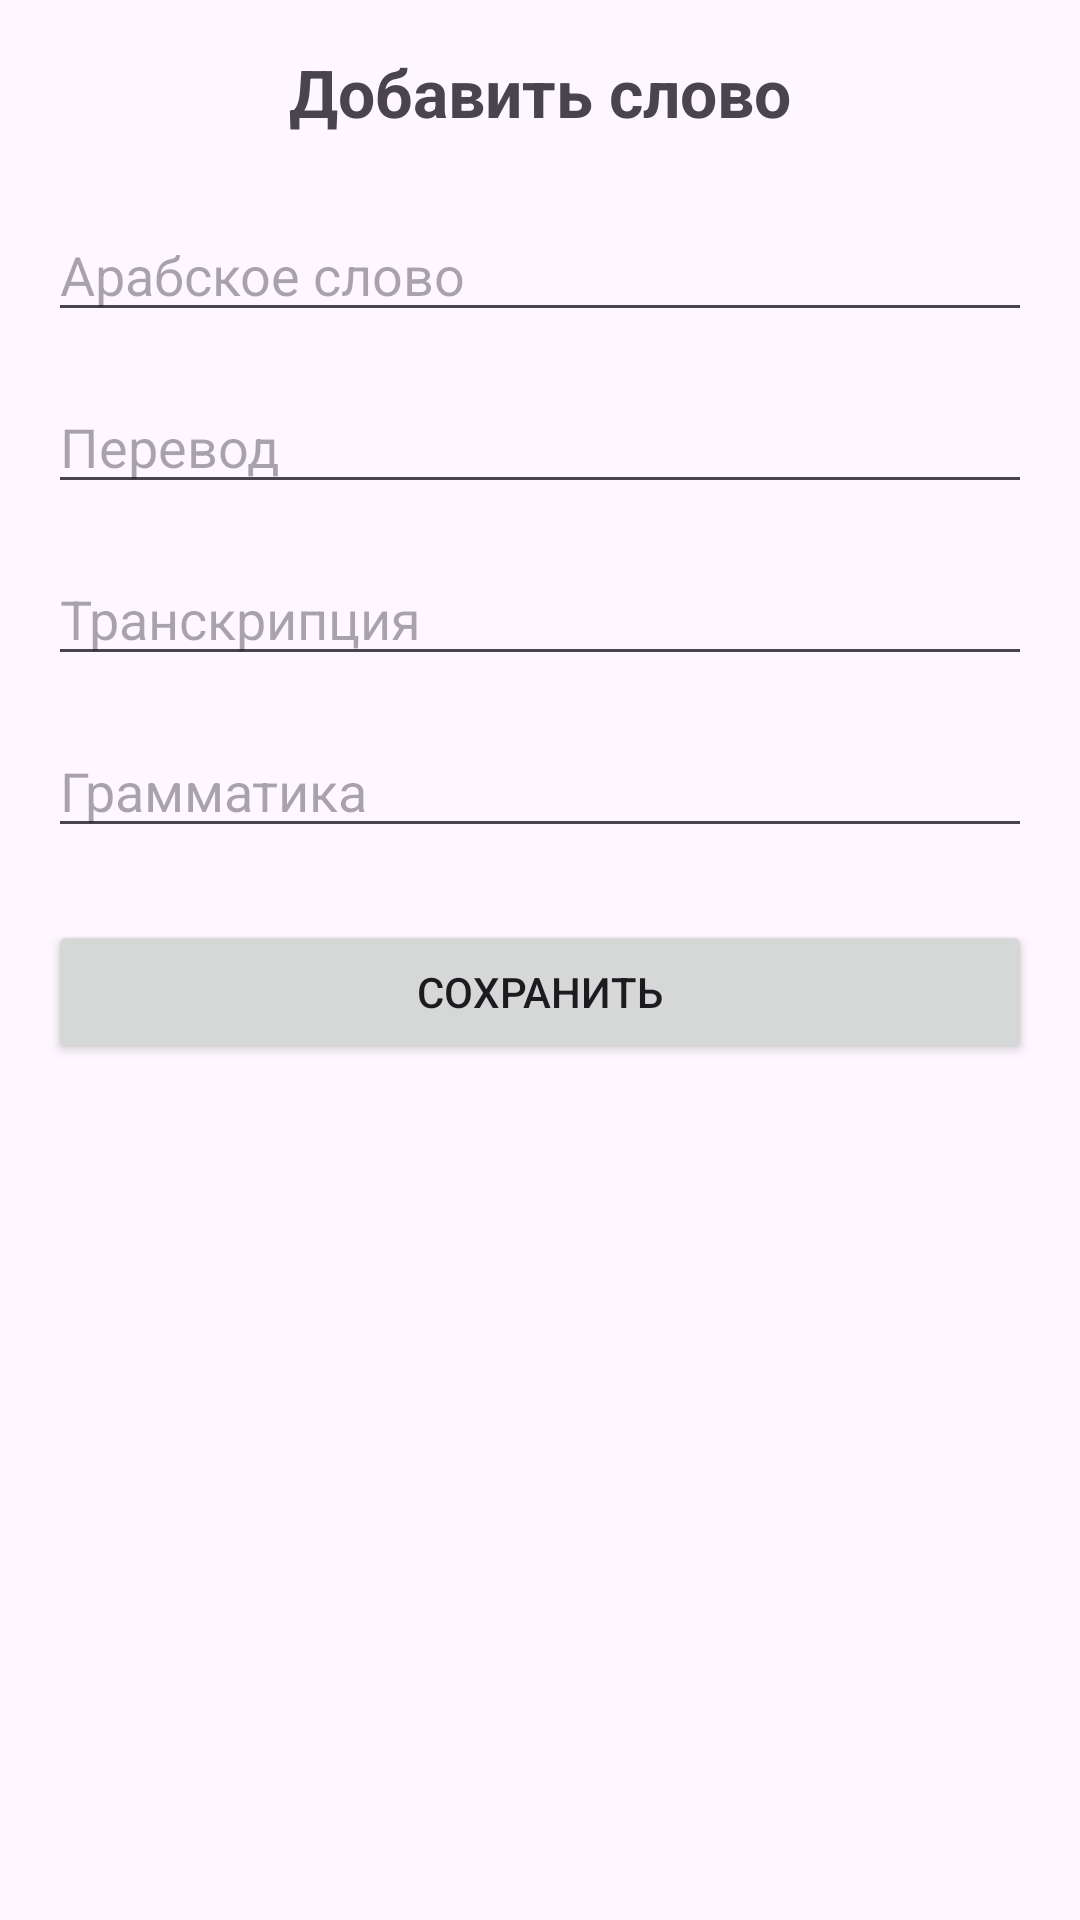

The Android layout XML behind this screen, and the referenced resources:
<!-- AndroidManifest.xml: application theme Theme.ArabicWordsApp -->
<!-- res/layout/activity_add_word.xml -->
<?xml version="1.0" encoding="utf-8"?>
<LinearLayout xmlns:android="http://schemas.android.com/apk/res/android"
    android:layout_width="match_parent"
    android:layout_height="match_parent"
    android:orientation="vertical"
    android:padding="16dp">

    <TextView
        android:layout_width="match_parent"
        android:layout_height="wrap_content"
        android:text="Добавить слово"
        android:textSize="22sp"
        android:textStyle="bold"
        android:gravity="center"
        android:layout_marginBottom="24dp" />

    <EditText
        android:id="@+id/editArabic"
        android:layout_width="match_parent"
        android:layout_height="wrap_content"
        android:hint="Арабское слово"
        android:layout_marginBottom="16dp" />

    <EditText
        android:id="@+id/editTranslation"
        android:layout_width="match_parent"
        android:layout_height="wrap_content"
        android:hint="Перевод"
        android:layout_marginBottom="16dp" />

    <EditText
        android:id="@+id/editTranscription"
        android:layout_width="match_parent"
        android:layout_height="wrap_content"
        android:hint="Транскрипция"
        android:layout_marginBottom="16dp" />

    <EditText
        android:id="@+id/editGrammar"
        android:layout_width="match_parent"
        android:layout_height="wrap_content"
        android:hint="Грамматика"
        android:layout_marginBottom="24dp" />

    <Button
        android:id="@+id/btnSave"
        android:layout_width="match_parent"
        android:layout_height="wrap_content"
        android:text="Сохранить" />

</LinearLayout>
<!-- resources referenced by this layout -->
<resources>
  <style name="Theme.ArabicWordsApp" parent="Base.Theme.ArabicWordsApp" />
  <style name="Base.Theme.ArabicWordsApp" parent="Theme.Material3.DayNight.NoActionBar">
          
          
      </style>
</resources>
